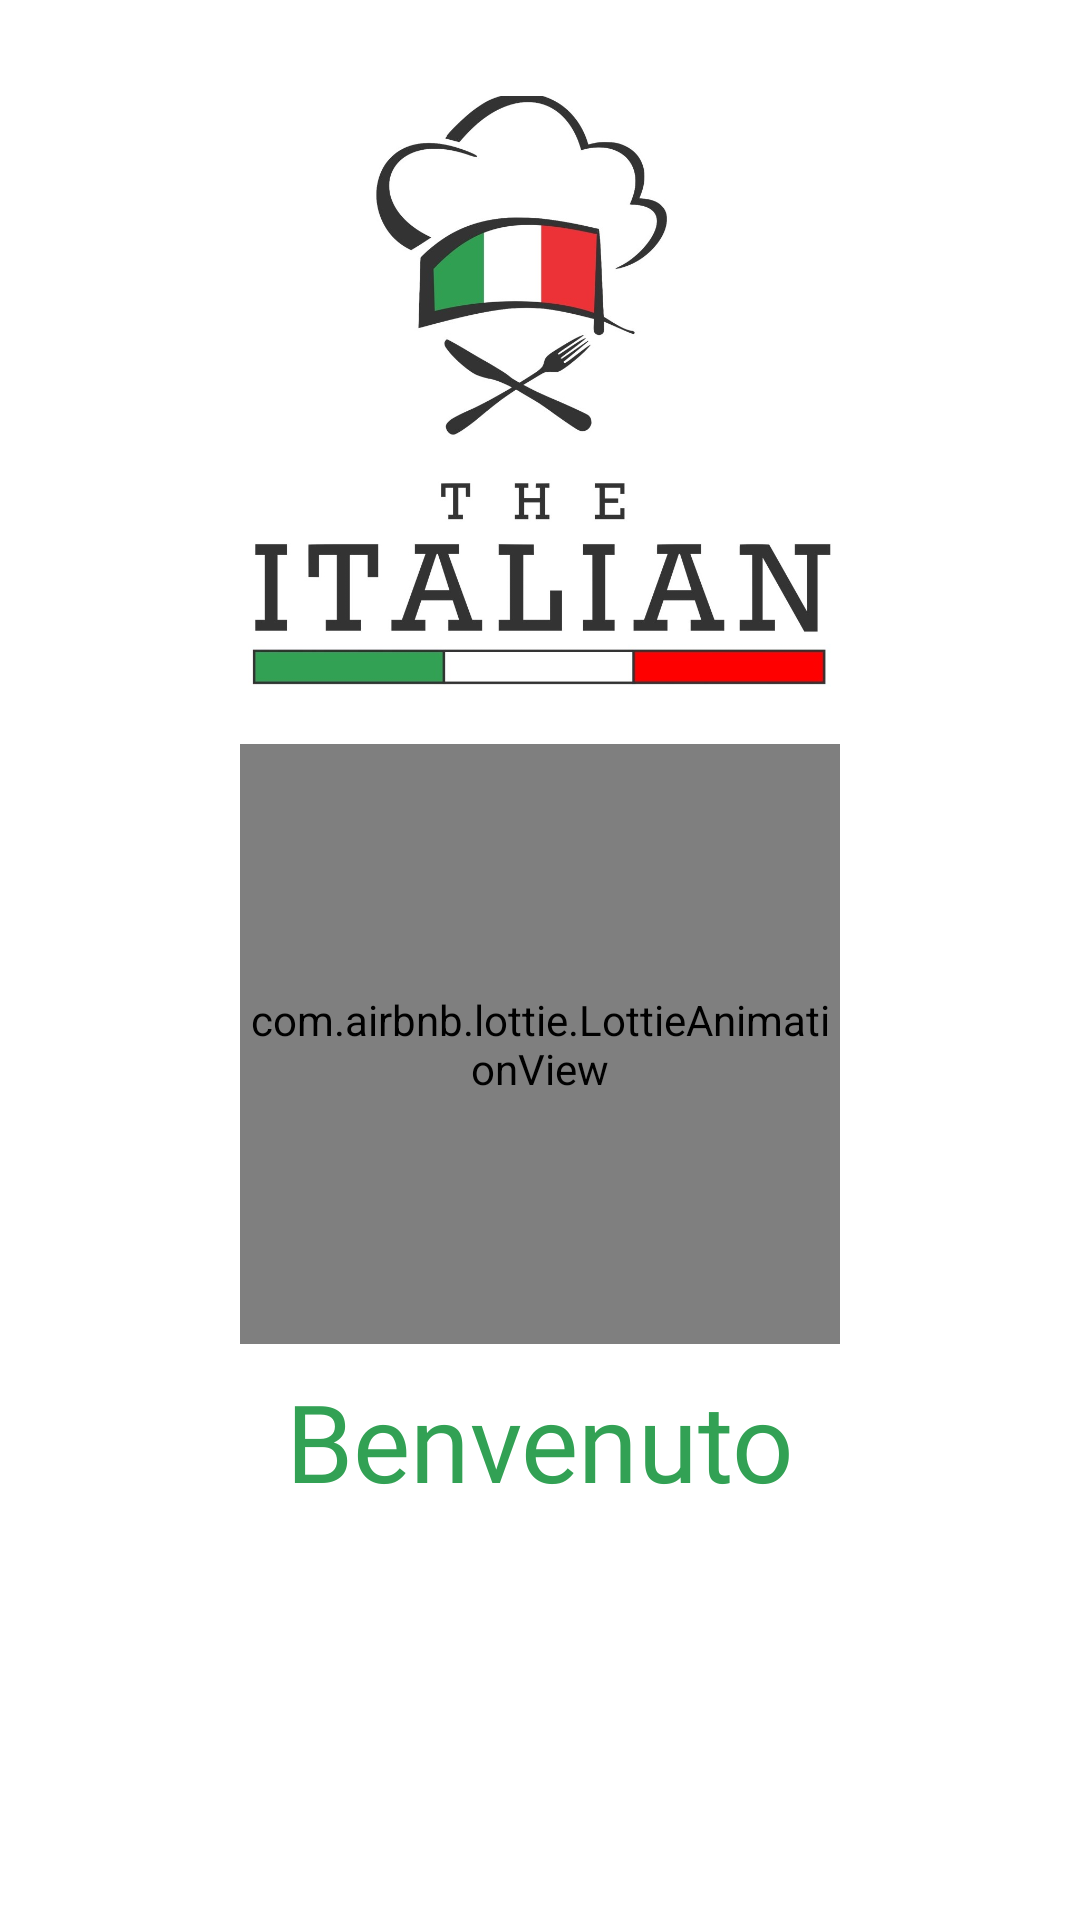

Here is an Android app screen rendered from its layout file. Give the layout XML and the strings, colors and styles it references.
<!-- AndroidManifest.xml: application theme Theme.AndroidERestaurant -->
<!-- res/layout/activity_welcome.xml -->
<?xml version="1.0" encoding="utf-8"?>
<androidx.constraintlayout.widget.ConstraintLayout xmlns:android="http://schemas.android.com/apk/res/android"
    xmlns:app="http://schemas.android.com/apk/res-auto"
    xmlns:tools="http://schemas.android.com/tools"
    android:layout_width="match_parent"
    android:layout_height="match_parent"
    android:background="#FFFFFF"
    android:backgroundTint="#FFFFFF"
    tools:context=".launch.WelcomeActivity">

    <com.airbnb.lottie.LottieAnimationView
        android:id="@+id/serveurAnimation"
        android:layout_width="200dp"
        android:layout_height="200dp"
        android:layout_marginTop="16dp"
        app:layout_constraintEnd_toEndOf="parent"
        app:layout_constraintStart_toStartOf="parent"
        app:layout_constraintTop_toBottomOf="@+id/imageView"
        app:lottie_autoPlay="true"
        app:lottie_loop="true"
        app:lottie_rawRes="@raw/animation" />

    <ImageView
        android:id="@+id/imageView"
        android:layout_width="400dp"
        android:layout_height="200dp"
        android:layout_marginTop="32dp"
        android:contentDescription="@string/welcome"
        app:layout_constraintEnd_toEndOf="parent"
        app:layout_constraintStart_toStartOf="parent"
        app:layout_constraintTop_toTopOf="parent"
        app:srcCompat="@drawable/logo_restaurant2" />

    <TextView
        android:id="@+id/idBienvenu"
        android:layout_width="0dp"
        android:layout_height="wrap_content"
        android:layout_marginStart="16dp"
        android:layout_marginTop="8dp"
        android:layout_marginEnd="16dp"
        android:fontFamily="@font/italianno"
        android:text="@string/benvenuto"
        android:textAlignment="center"
        android:textColor="@color/green_italie_2"
        android:textSize="36sp"
        app:layout_constraintEnd_toEndOf="parent"
        app:layout_constraintStart_toStartOf="parent"
        app:layout_constraintTop_toBottomOf="@+id/serveurAnimation" />

</androidx.constraintlayout.widget.ConstraintLayout>
<!-- resources referenced by this layout -->
<resources>
  <color name="green_italie_2">#32A154</color>
  <!-- drawable logo_restaurant2: jpg bitmap (drawable, 108934 bytes) -->
  <string name="benvenuto">Benvenuto</string>
  <string name="welcome">welcome</string>
  <style name="Theme.AndroidERestaurant" parent="Theme.AppCompat.Light.DarkActionBar">
          
          <item name="colorPrimary">@color/green_italie_2</item>
          <item name="colorPrimaryDark">@color/green_italie_contrast</item>
          <item name="colorAccent">@color/teal_200</item>
          
      </style>
  <color name="green_italie_contrast">#27703E</color>
  <color name="teal_200">#FF03DAC5</color>
</resources>
